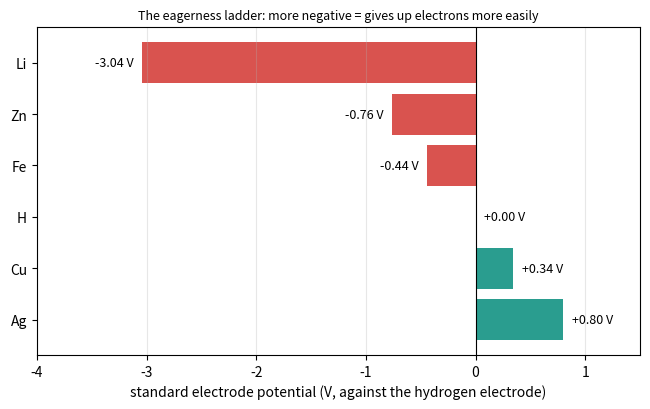
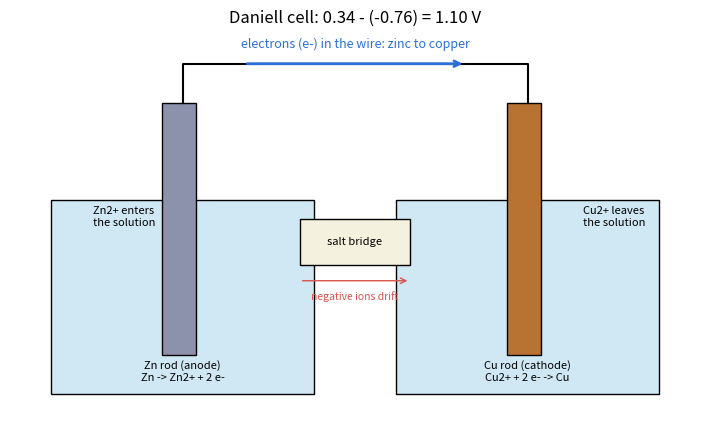

Write Python code to recreate these figures, in order.
"""Session 1 (Level 1): two metals make a battery cell.

Run:  python start.py 1
"""
# %% [markdown]
# # Session 1: two metals make a battery cell
# **A. Real-world problem.** Push a zinc nail and a copper coin into a lemon and wire them to a
# tiny meter: the meter shows a voltage. Nothing was plugged in. Where does the voltage come
# from? The answer is not the lemon. It is the two different metals: one metal gives up its
# electrons more eagerly than the other.
#
# **Plan.** (1) put the metals on an "eagerness ladder", (2) turn a pair of metals into a cell
# voltage, (3) stack cells in series to reach a target voltage, (4) draw the picture of
# electrons and ions.
#
# *Safety: this is an educational model. Never short-circuit or open real batteries.*

# %%
import math
import pathlib

import numpy as np

# where figures are saved (works as a script and in Jupyter/Colab)
OUT = (pathlib.Path(__file__).resolve().parent if "__file__" in globals() else pathlib.Path(".")) / "out"


# %% [markdown]
# ## Step 1: the eagerness ladder
# Chemists measure how eagerly a metal wants to *keep* its electrons with a number called the
# **standard electrode potential**, in volts (V), measured against a reference called the
# standard hydrogen electrode (defined as 0 V). A more negative number means the metal gives
# up electrons more easily. These are well-known textbook values at 25 C:

# %%
E_STD = {              # volts, reduction potential at 25 C, 1 mol/L solutions
    "Li": -3.04,       # Li+ + e-  -> Li
    "Zn": -0.76,       # Zn2+ + 2e- -> Zn
    "Fe": -0.44,       # Fe2+ + 2e- -> Fe
    "H": 0.00,         # standard hydrogen electrode (reference)
    "Cu": 0.34,        # Cu2+ + 2e- -> Cu
    "Ag": 0.80,        # Ag+ + e-  -> Ag
}


# %% [markdown]
# ## Step 2: two metals give a voltage
# Put two different metals in contact through a wire and a salt bridge. The metal lower on the
# ladder (the **anode**) pushes electrons into the wire. The metal higher on the ladder (the
# **cathode**) pulls them in. The voltage of the cell is the height difference:
#
#     cell voltage = E(cathode) - E(anode)
#
# Zinc and copper: 0.34 - (-0.76) = 1.10 V. That is the Daniell cell.

# %%
def cell_voltage(e_cathode, e_anode):
    """Cell voltage in volts. Negative means you named the electrodes the wrong way round."""
    return round(float(e_cathode) - float(e_anode), 6)


def electron_direction(e_cathode, e_anode):
    """Where do the electrons travel in the outside wire?"""
    v = cell_voltage(e_cathode, e_anode)
    if v > 0:
        return "anode to cathode"
    if v < 0:
        return "cathode to anode (swap the labels)"
    return "no flow (same metal on both sides)"


def best_pair(table=E_STD):
    """The pair of listed metals with the largest cell voltage: (anode, cathode, volts)."""
    names = list(table)
    best = None
    for a in names:
        for c in names:
            v = cell_voltage(table[c], table[a])
            if best is None or v > best[2]:
                best = (a, c, v)
    return best


# %% [markdown]
# ## Step 3: stacking cells
# One cell is only about a volt. To get more, connect cells in a row so that the voltages add
# ("series"). The number of cells needed for a target voltage is the target divided by one
# cell, **rounded up**, because you cannot build half a cell.

# %%
def series_voltage(v_cell, n_cells):
    return v_cell * n_cells


def cells_needed(v_target, v_cell):
    """Smallest whole number of series cells whose total voltage reaches v_target."""
    if v_cell <= 0:
        raise ValueError("cell voltage must be positive")
    return max(1, math.ceil(v_target / v_cell - 1e-9))   # 1e-9 protects exact multiples


# %% [markdown]
# ## Step 4: what moves inside?
# * **Wire:** electrons flow from the zinc to the copper.
# * **Zinc side:** zinc atoms leave the rod as Zn2+ ions (each leaves 2 electrons behind).
# * **Copper side:** Cu2+ ions from the solution take 2 electrons and stick to the rod as copper.
# * **Salt bridge:** charged ions drift through it so that neither beaker builds up charge.
#
# The picture below is drawn by the code. Notice that electrons travel through the wire only
# while ions can travel through the salt bridge: break either and the current stops.

# %%
if __name__ == "__main__":
    import matplotlib.pyplot as plt

    OUT.mkdir(exist_ok=True)
    # --- figure 1: the ladder ---
    fig, ax = plt.subplots(figsize=(6.6, 4.2))
    names = list(E_STD)
    vals = [E_STD[k] for k in names]
    cols = ["#d9534f" if v < 0 else ("#999999" if v == 0 else "#2a9d8f") for v in vals]
    ax.barh(names, vals, color=cols)
    for i, v in enumerate(vals):
        ax.text(v + (0.08 if v >= 0 else -0.08), i, f"{v:+.2f} V", va="center", ha="left" if v >= 0 else "right", fontsize=9)
    ax.set_xlim(-4.0, 1.5)
    ax.invert_yaxis()
    ax.axvline(0, color="k", lw=0.8)
    ax.set_xlabel("standard electrode potential (V, against the hydrogen electrode)")
    ax.set_title("The eagerness ladder: more negative = gives up electrons more easily", fontsize=9)
    ax.grid(axis="x", alpha=0.3)
    fig.tight_layout()
    fig.savefig(OUT / "potential_ladder.png", dpi=120)

    # --- figure 2: the Daniell cell picture ---
    fig2, ax2 = plt.subplots(figsize=(7.2, 4.4))
    ax2.set_xlim(0, 10)
    ax2.set_ylim(0, 6)
    ax2.axis("off")
    for x0, name, col in ((0.6, "Zn rod (anode)\nZn -> Zn2+ + 2 e-", "#8c92ac"), (5.6, "Cu rod (cathode)\nCu2+ + 2 e- -> Cu", "#b87333")):
        ax2.add_patch(plt.Rectangle((x0, 0.4), 3.8, 3.0, fc="#cfe8f3", ec="k"))
        ax2.add_patch(plt.Rectangle((x0 + 1.6, 1.0), 0.5, 3.9, fc=col, ec="k"))
        ax2.text(x0 + 1.9, 0.75, name, ha="center", va="center", fontsize=8)
    ax2.plot([2.5, 2.5, 7.5, 7.5], [4.9, 5.5, 5.5, 4.9], "k-", lw=1.5)
    ax2.annotate("", xy=(6.6, 5.5), xytext=(3.4, 5.5), arrowprops=dict(arrowstyle="->", color="#2a6fdb", lw=2))
    ax2.text(5.0, 5.75, "electrons (e-) in the wire: zinc to copper", ha="center", fontsize=9, color="#2a6fdb")
    ax2.add_patch(plt.Rectangle((4.2, 2.4), 1.6, 0.7, fc="#f4f1de", ec="k"))
    ax2.text(5.0, 2.75, "salt bridge", ha="center", va="center", fontsize=8)
    ax2.annotate("", xy=(5.8, 2.15), xytext=(4.2, 2.15), arrowprops=dict(arrowstyle="->", color="#d9534f"))
    ax2.text(5.0, 1.85, "negative ions drift", ha="center", fontsize=7.5, color="#d9534f")
    ax2.text(1.2, 3.0, "Zn2+ enters\nthe solution", fontsize=8)
    ax2.text(8.3, 3.0, "Cu2+ leaves\nthe solution", fontsize=8)
    ax2.set_title("Daniell cell: 0.34 - (-0.76) = 1.10 V")
    fig2.tight_layout()
    fig2.savefig(OUT / "cell_picture.png", dpi=120)

    a, c, v = best_pair()
    print(f"Daniell cell Zn/Cu: {cell_voltage(E_STD['Cu'], E_STD['Zn']):.2f} V")
    print(f"largest voltage in the table: {a} (anode) with {c} (cathode) = {v:.2f} V")
    print(f"cells of 1.10 V needed for 4.5 V: {cells_needed(4.5, 1.10)} -> {series_voltage(1.10, cells_needed(4.5, 1.10)):.2f} V")

# %% [markdown]
# ## Where this stops
# Real cells deliver less than the textbook number when current flows, and their voltage
# changes as the chemicals are used up. Session 2 turns these ideas into formulas for
# capacity and energy; Session 3 simulates a discharging cell.
